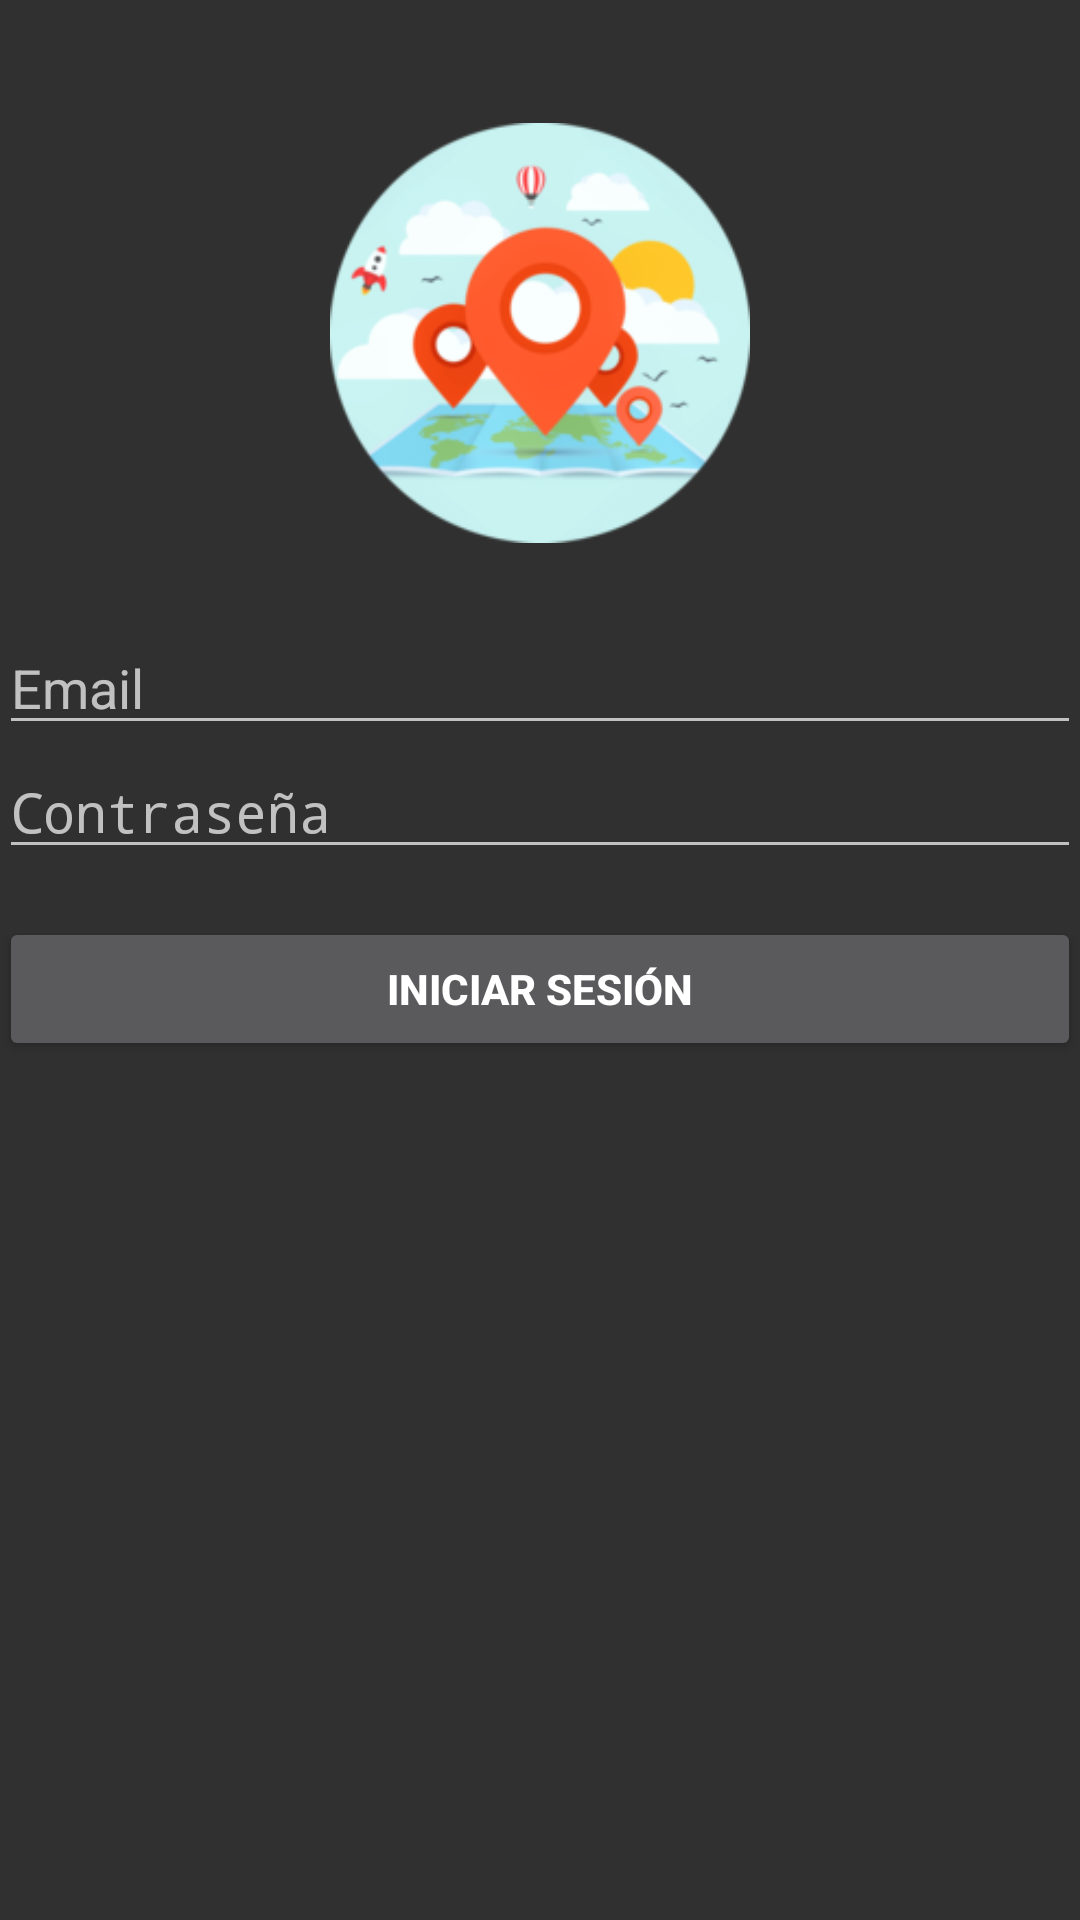

Produce the Android XML layout that renders to this screen, including the resource entries it uses.
<!-- AndroidManifest.xml: application theme AppTheme -->
<!-- res/layout/activity_login.xml -->
<RelativeLayout xmlns:android="http://schemas.android.com/apk/res/android"
                xmlns:tools="http://schemas.android.com/tools" android:layout_width="match_parent"
                android:layout_height="match_parent" android:gravity="center_horizontal"
                android:orientation="vertical" android:paddingBottom="@dimen/activity_vertical_margin"
                android:paddingLeft="@dimen/activity_horizontal_margin"
                android:paddingRight="@dimen/activity_horizontal_margin"
                android:paddingTop="@dimen/activity_vertical_margin"
                tools:context="com.tourguide.activities.Login">

    <ProgressBar android:id="@+id/login_progress"
                 style="?android:attr/progressBarStyleLarge"
                 android:layout_width="wrap_content"
                 android:layout_height="wrap_content"
                 android:layout_marginBottom="8dp"
                 android:visibility="gone"
                 android:layout_alignParentStart="true"
                 android:layout_marginStart="0dp"
                 android:layout_alignParentTop="true"
                 android:layout_marginTop="0dp" />

    <LinearLayout android:id="@+id/login_form"
                  android:layout_width="match_parent"
                  android:layout_height="wrap_content"
                  android:orientation="vertical"
                  android:layout_alignParentRight="true"
                  android:layout_alignParentEnd="true"
                  android:layout_marginTop="15sp">

        <ImageView
            android:layout_width="140dp"
            android:layout_height="wrap_content"
            android:id="@+id/logo"
            android:src="@mipmap/logo"
            android:layout_gravity="center_horizontal"/>

        <EditText
            android:layout_width="match_parent"
            android:layout_height="wrap_content"
            android:inputType="textEmailAddress"
            android:ems="10"
            android:id="@+id/email"
            android:hint="@string/prompt_email"/>

        <EditText android:id="@+id/password"
                  android:layout_width="match_parent"
                  android:layout_height="wrap_content"
                  android:hint="@string/prompt_password"
                  android:imeActionLabel="@string/action_sign_in_short"
                  android:imeOptions="actionUnspecified" android:inputType="textPassword"
                  android:maxLines="1" android:singleLine="true" />

        <Button android:id="@+id/email_sign_in_button"
                android:layout_width="match_parent"
                android:layout_height="wrap_content"
                android:layout_marginTop="16dp"
                android:text="@string/action_sign_in"
                android:textStyle="bold" />

    </LinearLayout>


</RelativeLayout>
<!-- resources referenced by this layout -->
<resources>
  <!-- mipmap logo: png bitmap (mipmap-mdpi, 29860 bytes) -->
  <string name="action_sign_in">Iniciar sesión</string>
  <string name="action_sign_in_short">Iniciar sesión</string>
  <string name="prompt_email">Correo electrónico</string>
  <string name="prompt_password">Contraseña</string>
  <style name="AppTheme" parent="android:Theme.Holo">
  
      </style>
</resources>
